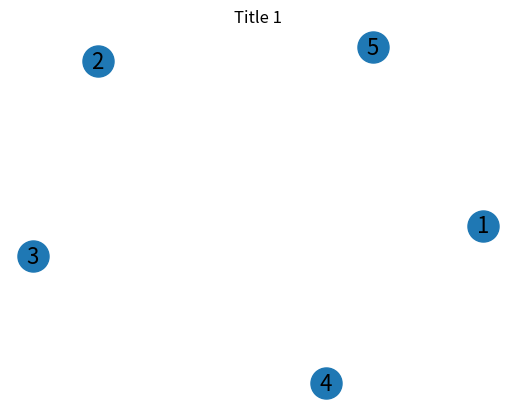
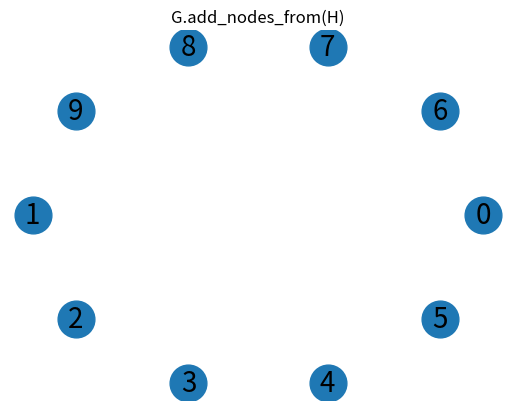
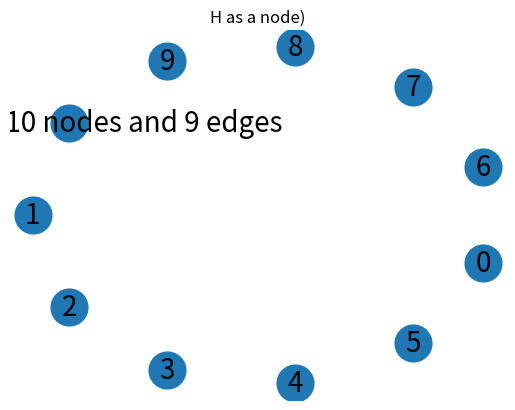
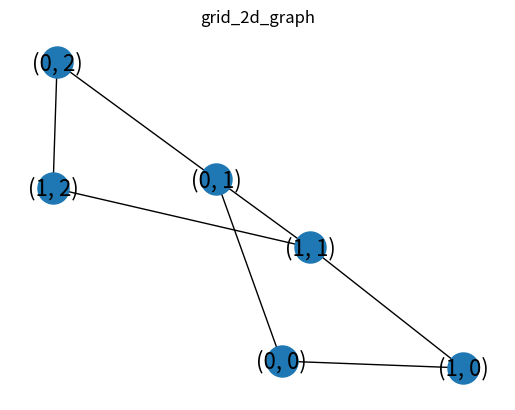
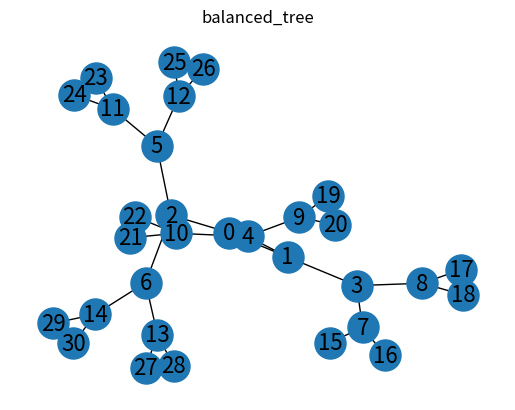
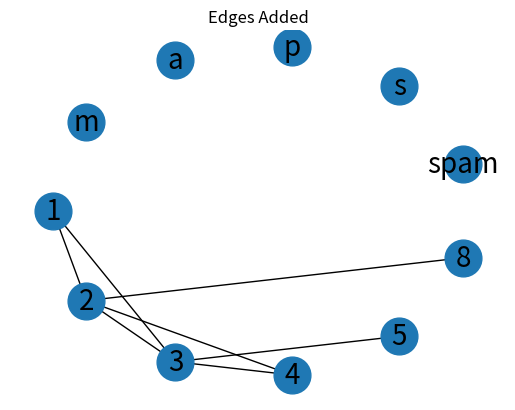

The matplotlib source for these figures, in order:
import matplotlib.pyplot as plt
import networkx as nx

labels = {}
edge_colors = []


def draw1(G, title ):
	# positions for all nodes
	pos = nx.shell_layout(G)
	## nodes
	nx.draw_networkx_nodes(G, pos, node_size=700)
	## edges
	nx.draw_networkx_edges(G, pos)
	## labels
	nx.draw_networkx_labels(G, pos, font_size=20, font_family='sans-serif')
	plt.axis('off')
	plt.title(title)
	plt.draw()
	plt.pause(0.5)


def draw2(G, title):
	# positions for all nodes
	nx.draw_networkx(G, font_size=16, node_size=500, font_family='sans-serif')
	plt.axis('off')
	plt.title(title)
	plt.draw()
	plt.pause(0.5)



G=nx.Graph()
G.add_node(1)
G.add_nodes_from([2,3,4,5])
draw2(G,'Title 1')
plt.clf()



H=nx.path_graph(10)
# print(H.nodes(),"\n",H.edges())



G.add_nodes_from(H)
draw1(G,'G.add_nodes_from(H)')
plt.clf()

G.add_node(H)
draw1(G,'H as a node)')
plt.clf()


G3 = nx.grid_2d_graph(2, 3, periodic=False, create_using=None )
# print(G3.nodes(),"\n",G3.edges())
draw2(G3,'grid_2d_graph')
plt.clf()



G4 = nx.balanced_tree(2, 4, create_using=None)
# print(G4.nodes(),"\n",G4.edges())
draw2(G4,'balanced_tree')
plt.clf()


# ## One can demolish the graph in a similar fashion;
# ## using Graph.remove_node(), Graph.remove_nodes_from(),
# ## Graph.remove_edge() and Graph.remove_edges_from(), e.g.

G=nx.Graph()

G.add_edges_from([(1,2),(1,3),(3,4),(4,2),(5,3),(2,8)])
G[1][2]['color']='red'
G[1][3]['color']='blue'
G[1][2]['weight'] = 4.7
G.add_node("spam")       # adds node "spam"
G.add_nodes_from("spam") # adds 4 nodes: 's', 'p', 'a', 'm'

e=(2,3)
G.add_edge(*e) # unpack edge tuple*

# print( G.nodes(), G.edges(),  G.neighbors(1) )

# print("EDGES:",list(G.edges(data=True)))
# for x in G.edges():
# 	print(x)

print("--------------------\n")
#for n,nbrs in G.adjacency():
#	print(n,nbrs)
	# for nbr,eattr in nbrs.items():
	# 	print('(%d, %s)' % (nbr,eattr))





draw1(G,'Edges Added')
plt.show()




# G.nodes()

# G.remove_edge(1,3)

# ## You can safely set the attributes of an edge using subscript notation
# ## if the edge already exists.

# G.add_edge(1,3)
# G[1][3]['color']='blue'


# ## Fast examination of all edges is achieved using adjacency iterators.
# ## Note that for undirected graphs this actually looks at each edge twice.

# # FG=nx.Graph()
# # FG.add_weighted_edges_from([(1,2,0.125),(1,3,0.75),(2,4,1.2),(3,4,0.375)])
# # for n,nbrs in FG.adjacency_iter():
# # 	for nbr,eattr in nbrs.items():
# 		data=eattr['weight']
# 		if data<0.5: print('(%d, %d, %.3f)' % (n,nbr,data))
